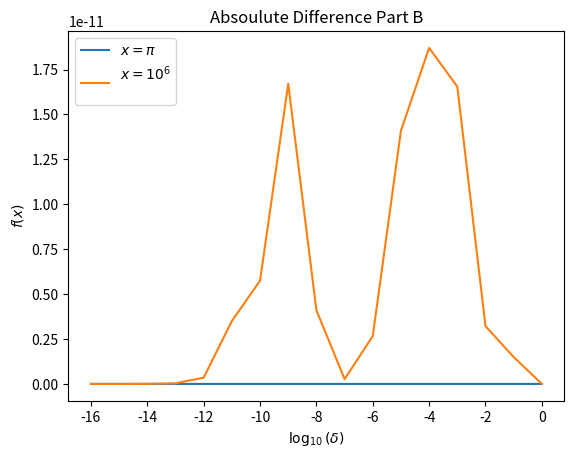
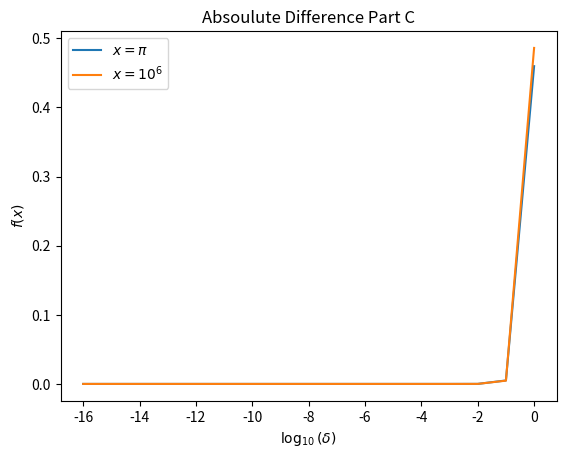

The matplotlib source for these figures, in order:
import numpy as np
import matplotlib.pyplot as plt
    
def graph(x1,x2):
    a = np.arange(16,-1,-1)
    d = 1/(10**a)
    fx1 = abs(-2*np.sin((2*x1 +d)/2)*(np.sin(d/2)) - (np.cos(x1+d) - np.cos(x1)))
    fx2 = abs(-2*np.sin((2*x2 +d)/2)*(np.sin(d/2)) - (np.cos(x2+d) - np.cos(x2)))
    fx3 = abs(-d*np.sin(x1) - (np.cos(x1+d) - np.cos(x1)))
    fx4 = abs(-d*np.sin(x2)- (np.cos(x2+d) - np.cos(x2)))
    plt.figure(1)
    plt.plot(np.log10(d),fx1, label= r'$x = \pi$')
    plt.plot(np.log10(d),fx2, label= r'$x= 10^6$'"\n")
    plt.xlabel(r'$\log_{10}(\delta)$')
    plt.ylabel(r'$f(x)$')
    plt.title("Absoulute Difference Part B")
    plt.legend()
    plt.savefig("Problem5.png")
    plt.figure(2)
    plt.plot(np.log10(d),fx3, label=r'$x = \pi$')
    plt.plot(np.log10(d),fx4, label= r'$x= 10^6$')
    plt.xlabel(r'$\log_{10}(\delta)$')
    plt.ylabel(r'$f(x)$')
    plt.title("Absoulute Difference Part C")
    plt.legend()
    plt.savefig("Problem5.2.png")
    
graph(np.pi,10**6)

